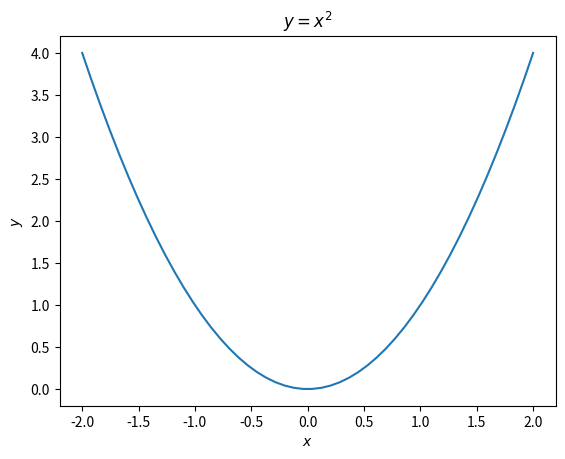

Here is the Python script that generated this plot:
import numpy as np
import matplotlib.pyplot as plt

# plots y=x^2
if __name__ == '__main__':
    x = np.linspace(-2, 2)
    y = np.power(x, 2)

    plt.plot(x, y)
    plt.xlabel(r'$x$')
    plt.ylabel(r'$y$')
    plt.title(r'$y=x^2$')

    plt.savefig('plot.png', format='png')
